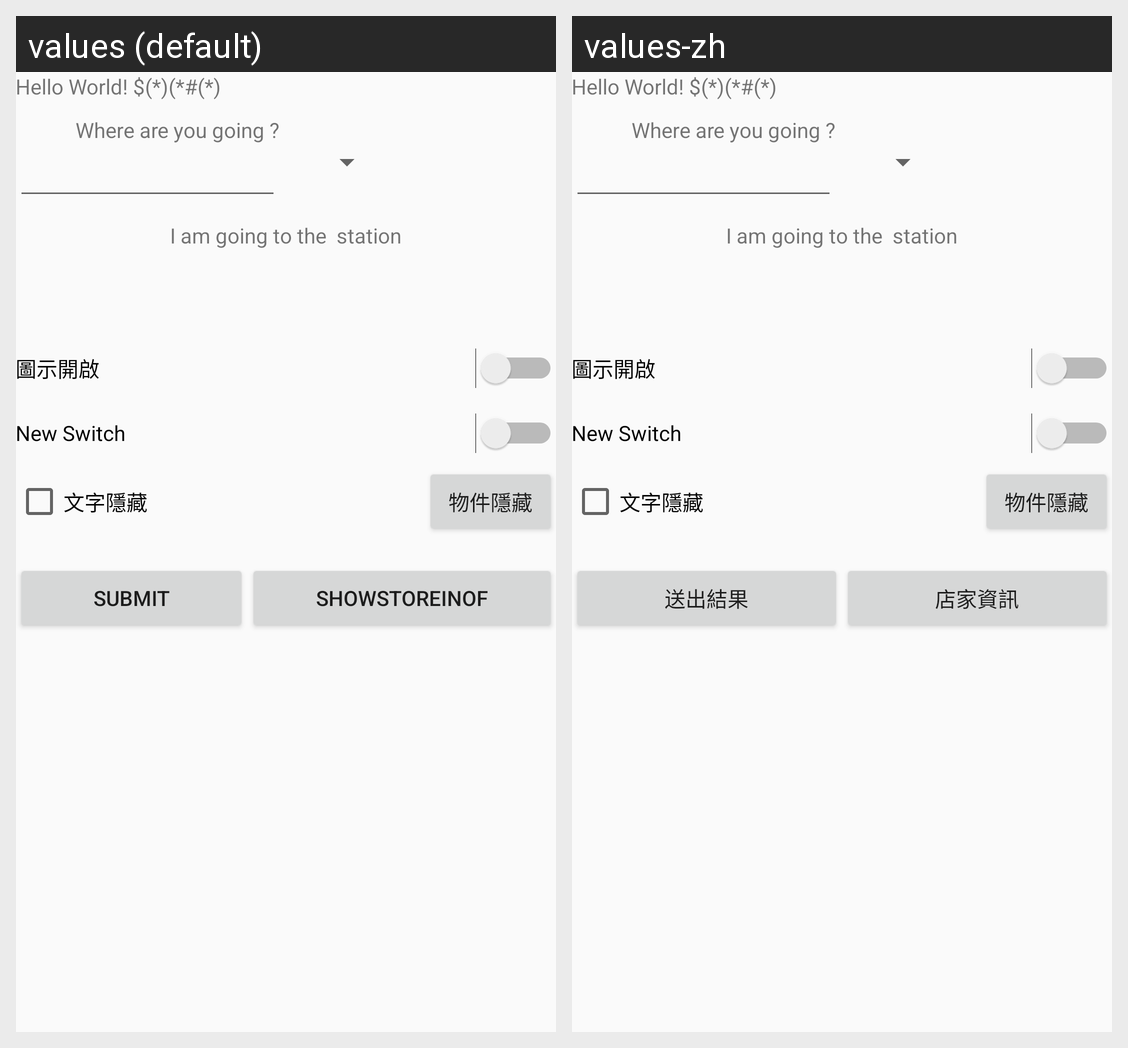

This grid shows one Android layout under two languages. Give, for every string resource on the screen, its name, the default text and each shown locale's text.
Android screen res/layout/activity_main.xml rendered under 2 locales, left to right: values (default), values-zh. Device: Nexus 5 (rendered at 1080×1920; each locale shown at half size, 540×960, under a caption strip naming it); theme AppTheme.
Strings drawn on this screen, with the default value and each locale's value (text and hints the layout hard-codes, and strings that could not be matched under every locale, appear in the picture but are not listed):

button_submit
  values: submit
  values-zh: 送出結果

button_nextpage
  values: showstoreInof
  values-zh: 店家資訊
